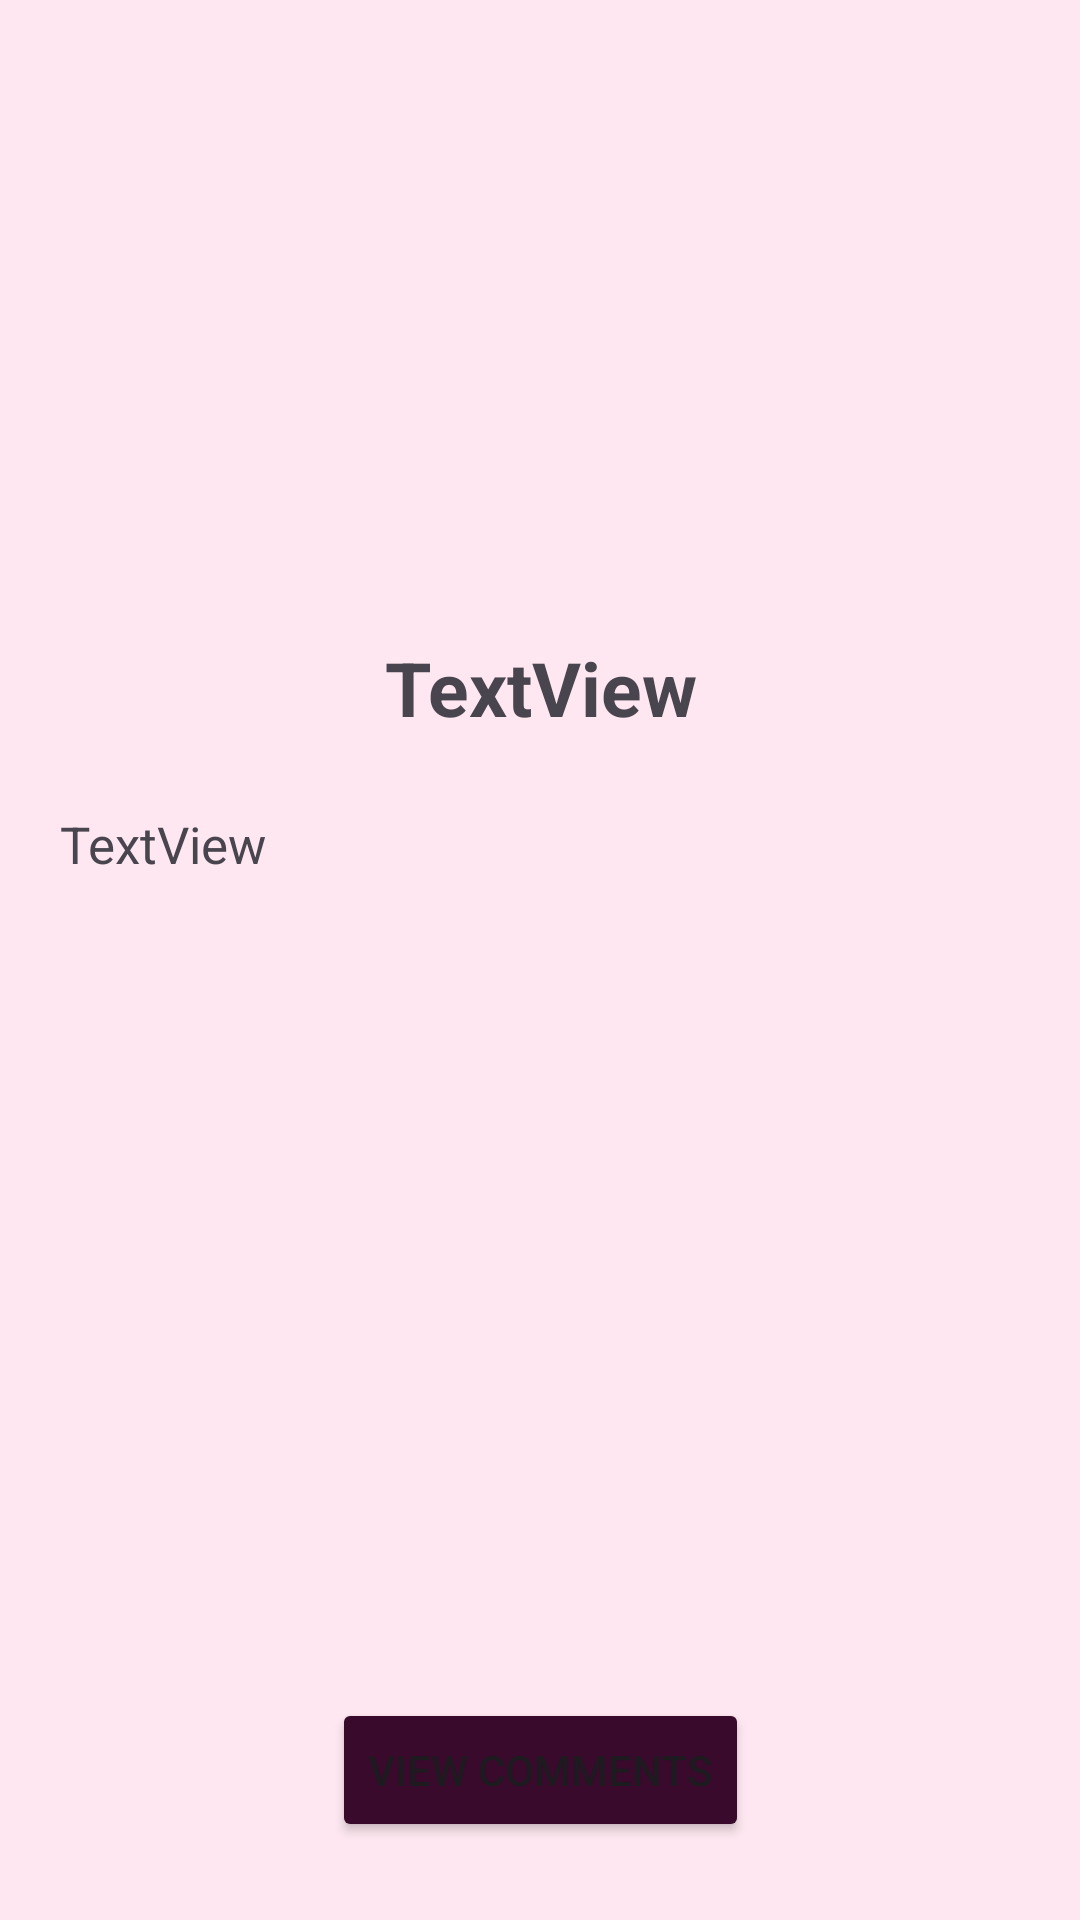

This screen was rendered from an Android layout file. Write that file and the resources it references.
<!-- AndroidManifest.xml: application theme Theme.TourIst -->
<!-- res/layout/fragment_detailed_info_screen.xml -->
<?xml version="1.0" encoding="utf-8"?>
<androidx.constraintlayout.widget.ConstraintLayout xmlns:android="http://schemas.android.com/apk/res/android"
    xmlns:app="http://schemas.android.com/apk/res-auto"
    xmlns:tools="http://schemas.android.com/tools"
    android:layout_width="match_parent"
    android:layout_height="match_parent"
    android:background="#3EFFB6C1"
    tools:context=".DetailedInfoScreen">

    

    <Button
        android:id="@+id/btnComments"
        android:layout_width="wrap_content"
        android:layout_height="wrap_content"
        android:backgroundTint="#FF390A2C"
        android:text="View Comments"
        app:layout_constraintBottom_toBottomOf="parent"
        app:layout_constraintEnd_toEndOf="parent"
        app:layout_constraintStart_toStartOf="parent"
        app:layout_constraintTop_toTopOf="parent"
        app:layout_constraintVertical_bias="0.956" />

    <ImageView
        android:id="@+id/imgDes"
        android:layout_width="184dp"
        android:layout_height="180dp"
        app:layout_constraintBottom_toBottomOf="parent"
        app:layout_constraintEnd_toEndOf="parent"
        app:layout_constraintStart_toStartOf="parent"
        app:layout_constraintTop_toTopOf="parent"
        app:layout_constraintVertical_bias="0.029"
        tools:src="@tools:sample/avatars" />

    <TextView
        android:id="@+id/txtViewDes"
        android:layout_width="0dp"
        android:layout_height="0dp"
        android:layout_marginStart="20dp"
        android:layout_marginTop="24dp"
        android:layout_marginEnd="20dp"
        android:layout_marginBottom="100dp"
        android:text="TextView"
        android:textSize="17sp"
        app:layout_constraintBottom_toBottomOf="parent"
        app:layout_constraintEnd_toEndOf="parent"
        app:layout_constraintStart_toStartOf="parent"
        app:layout_constraintTop_toBottomOf="@+id/txtDestNameDetails" />

    <TextView
        android:id="@+id/txtDestNameDetails"
        android:layout_width="wrap_content"
        android:layout_height="wrap_content"
        android:layout_marginTop="19dp"
        android:text="TextView"
        android:textAlignment="center"
        android:textSize="25sp"
        android:textStyle="bold"
        app:layout_constraintEnd_toEndOf="parent"
        app:layout_constraintStart_toStartOf="parent"
        app:layout_constraintTop_toBottomOf="@+id/imgDes" />

</androidx.constraintlayout.widget.ConstraintLayout>
<!-- resources referenced by this layout -->
<resources>
  <style name="Theme.TourIst" parent="Base.Theme.TourIst" />
  <style name="Base.Theme.TourIst" parent="Theme.Material3.DayNight.NoActionBar">
          
          
      </style>
</resources>
